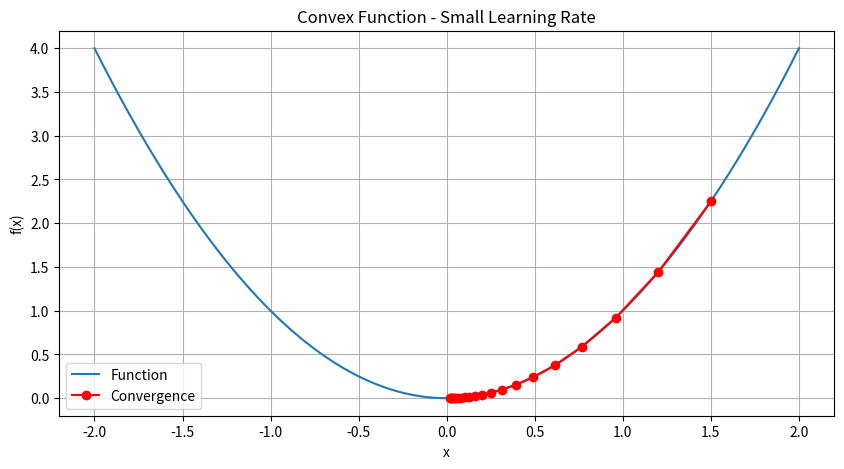
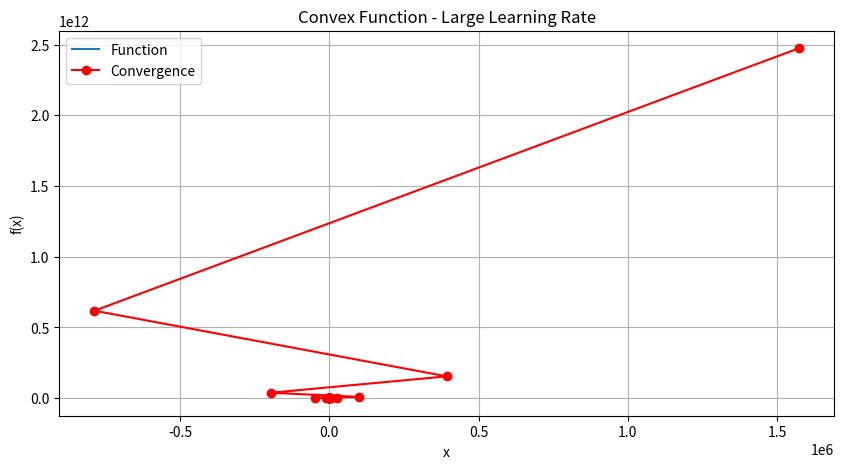
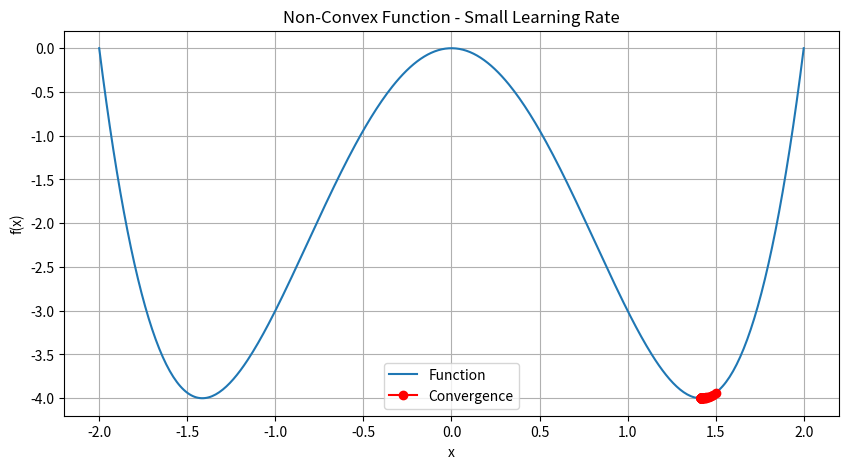

Reproduce these figures in Python, in order.
import numpy as np
import matplotlib.pyplot as plt

# Define a convex function f(x)
def convex_function(x):
    return x**2

# Define the gradient of the convex function f(x)
def gradient_convex_function(x):
    return 2*x

# Define a non-convex function g(x)
def nonconvex_function(x):
    return x**4 - 4*x**2

# Define the gradient of the non-convex function g(x)
def gradient_nonconvex_function(x):
    return 4*x**3 - 8*x

# Gradient Descent Algorithm
def gradient_descent(gradient, initial_x, learning_rate, num_iterations):
    x = initial_x
    x_history = [x]
    for _ in range(num_iterations):
        x = x - learning_rate * gradient(x)
        x_history.append(x)
    return x_history

# Helper function to plot the function and the convergence
def plot_convergence(f, gradient, x_history, title):
    x = np.linspace(-2, 2, 400)
    y = f(x)

    plt.figure(figsize=(10, 5))
    plt.plot(x, y, label='Function')
    plt.plot(x_history, [f(x) for x in x_history], 'ro-', label='Convergence')
    plt.title(title)
    plt.xlabel('x')
    plt.ylabel('f(x)')
    plt.legend()
    plt.grid(True)
    plt.show()

# Convex function with small learning rate
learning_rate_small = 0.1
initial_x = 1.5
convex_x_history_small = gradient_descent(gradient_convex_function, initial_x, learning_rate_small, 20)
plot_convergence(convex_function, gradient_convex_function, convex_x_history_small, 'Convex Function - Small Learning Rate')

# Convex function with large learning rate
learning_rate_large = 1.5
initial_x = 1.5
convex_x_history_large = gradient_descent(gradient_convex_function, initial_x, learning_rate_large, 20)
plot_convergence(convex_function, gradient_convex_function, convex_x_history_large, 'Convex Function - Large Learning Rate')

# Non-convex function with small learning rate
learning_rate_small = 0.01
initial_x = 1.5
nonconvex_x_history_small = gradient_descent(gradient_nonconvex_function, initial_x, learning_rate_small, 100)
plot_convergence(nonconvex_function, gradient_nonconvex_function, nonconvex_x_history_small, 'Non-Convex Function - Small Learning Rate')

plt.show()
